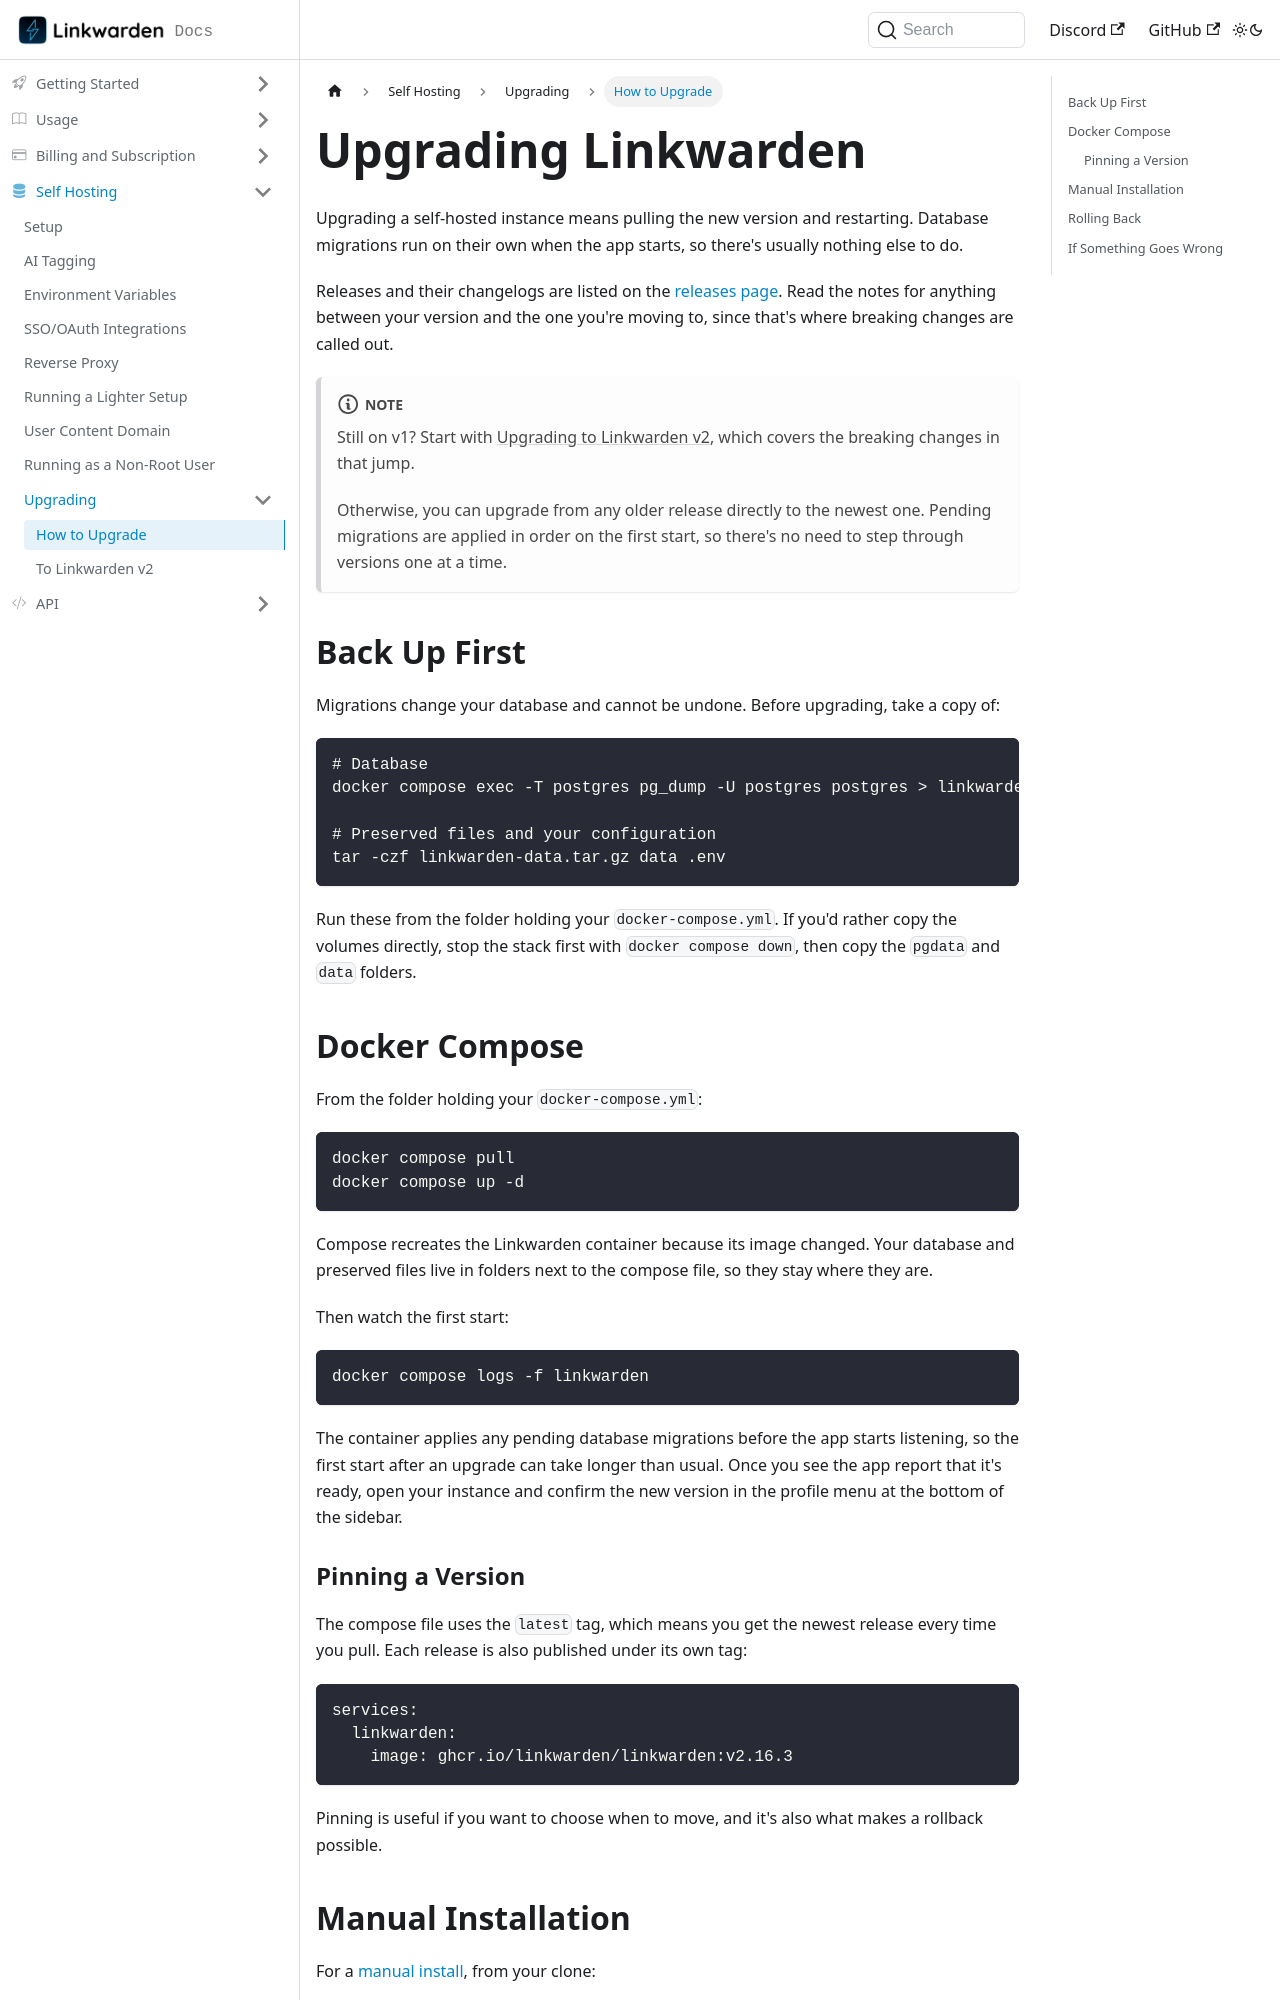

repository: linkwarden/docs · page: self-hosting/upgrading/how-to-upgrade.html · generator: docusaurus

---
sidebar_label: How to Upgrade
sidebar_position: 1
---

# Upgrading Linkwarden

Upgrading a self-hosted instance means pulling the new version and restarting. Database migrations run on their own when the app starts, so there's usually nothing else to do.

Releases and their changelogs are listed on the [releases page](https://github.com/linkwarden/linkwarden/releases). Read the notes for anything between your version and the one you're moving to, since that's where breaking changes are called out.

:::note

Still on v1? Start with [Upgrading to Linkwarden v2](/self-hosting/upgrading/to-linkwarden-v2), which covers the breaking changes in that jump.

Otherwise, you can upgrade from any older release directly to the newest one. Pending migrations are applied in order on the first start, so there's no need to step through versions one at a time.

:::

## Back Up First

Migrations change your database and cannot be undone. Before upgrading, take a copy of:

```bash
# Database
docker compose exec -T postgres pg_dump -U postgres postgres > linkwarden-db.sql

# Preserved files and your configuration
tar -czf linkwarden-data.tar.gz data .env
```

Run these from the folder holding your `docker-compose.yml`. If you'd rather copy the volumes directly, stop the stack first with `docker compose down`, then copy the `pgdata` and `data` folders.

## Docker Compose

From the folder holding your `docker-compose.yml`:

```bash
docker compose pull
docker compose up -d
```

Compose recreates the Linkwarden container because its image changed. Your database and preserved files live in folders next to the compose file, so they stay where they are.

Then watch the first start:

```bash
docker compose logs -f linkwarden
```

The container applies any pending database migrations before the app starts listening, so the first start after an upgrade can take longer than usual. Once you see the app report that it's ready, open your instance and confirm the new version in the profile menu at the bottom of the sidebar.

### Pinning a Version

The compose file uses the `latest` tag, which means you get the newest release every time you pull. Each release is also published under its own tag:

```yaml
services:
  linkwarden:
    image: ghcr.io/linkwarden/linkwarden:v2.16.3
```

Pinning is useful if you want to choose when to move, and it's also what makes a rollback possible.
